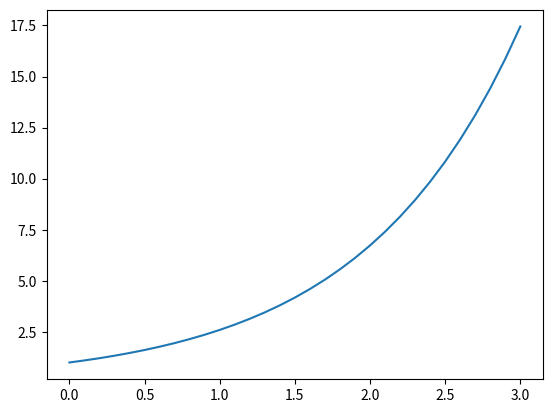

Python code for this plot:
"""
Implementation of the ForwardEuler method as a function.
"""
import numpy as np
import matplotlib.pyplot as plt


def ForwardEuler(f, U0, T, N):
    """Solve u'=f(u,t), u(0)=U0, with n steps until t=T."""
    import numpy as np
    t = np.zeros(N+1)
    u = np.zeros(N+1)  # u[n] is the solution at time t[n]

    u[0] = U0
    t[0] = 0
    dt = T/N

    for n in range(N):
        t[n+1] = t[n] + dt
        u[n+1] = u[n] + dt*f(u[n], t[n])

    return u, t

#demo: solve u' = u, u(0) = 1
def f(u, t):
    return u

U0 = 1
T = 3
N = 30
u, t = ForwardEuler(f, U0, T, N)
plt.plot(t,u)
plt.show()
